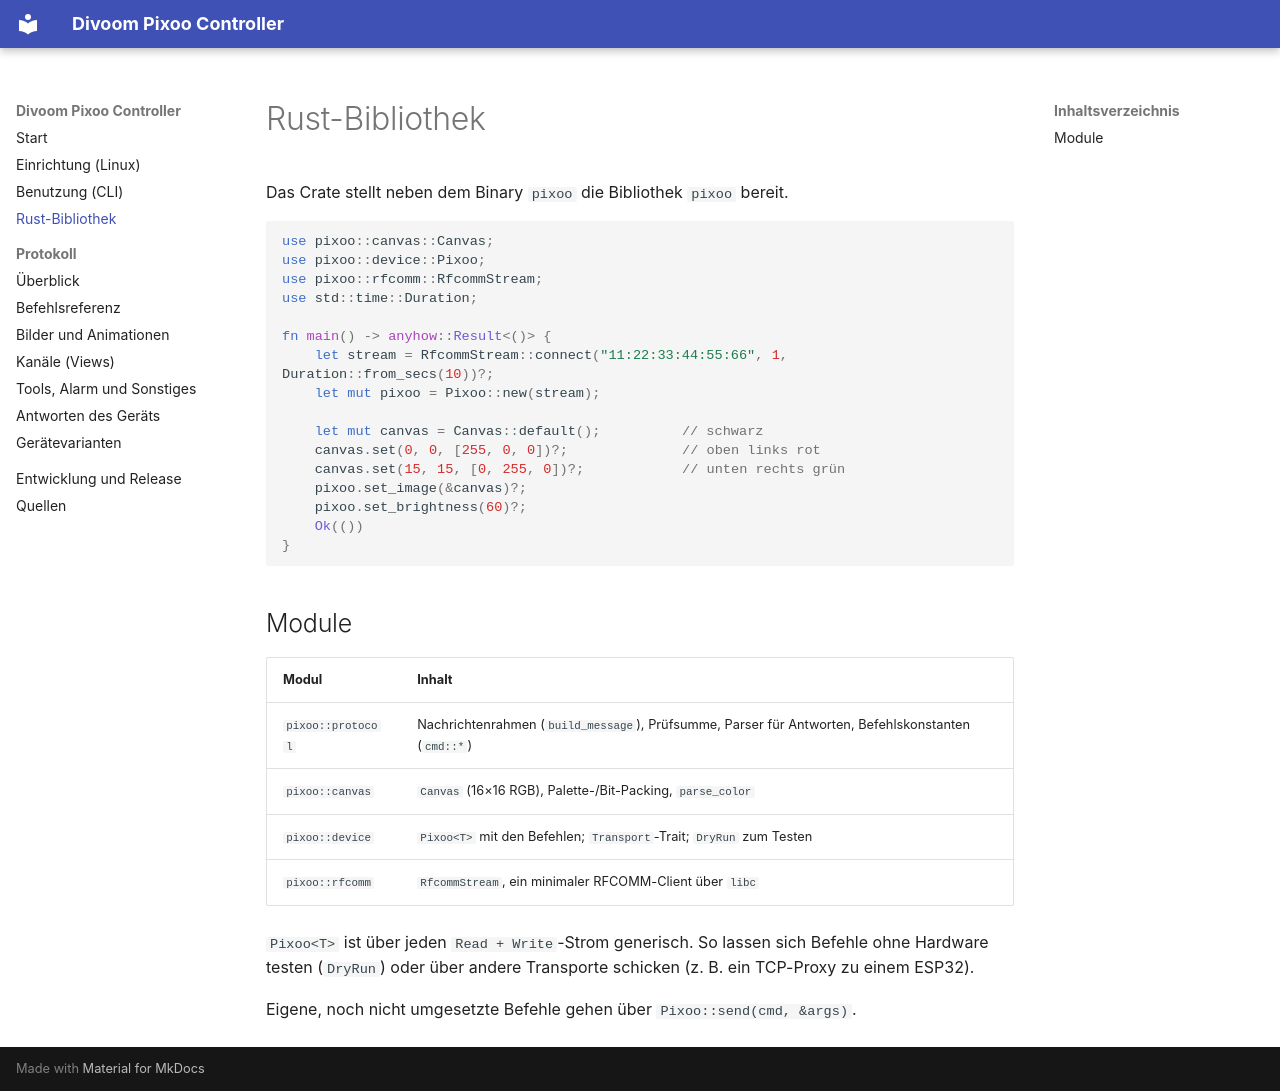

repository: RincewindWizzard/divoom-pixoo-controller · page: library/index.html · generator: mkdocs

# Rust-Bibliothek

Das Crate stellt neben dem Binary `pixoo` die Bibliothek `pixoo` bereit.

```rust
use pixoo::canvas::Canvas;
use pixoo::device::Pixoo;
use pixoo::rfcomm::RfcommStream;
use std::time::Duration;

fn main() -> anyhow::Result<()> {
    let stream = RfcommStream::connect("11:22:33:44:55:66", 1, Duration::from_secs(10))?;
    let mut pixoo = Pixoo::new(stream);

    let mut canvas = Canvas::default();          // schwarz
    canvas.set(0, 0, [255, 0, 0])?;              // oben links rot
    canvas.set(15, 15, [0, 255, 0])?;            // unten rechts grün
    pixoo.set_image(&canvas)?;
    pixoo.set_brightness(60)?;
    Ok(())
}
```

## Module

| Modul | Inhalt |
| --- | --- |
| `pixoo::protocol` | Nachrichtenrahmen (`build_message`), Prüfsumme, Parser für Antworten, Befehlskonstanten (`cmd::*`) |
| `pixoo::canvas` | `Canvas` (16×16 RGB), Palette-/Bit-Packing, `parse_color` |
| `pixoo::device` | `Pixoo<T>` mit den Befehlen; `Transport`-Trait; `DryRun` zum Testen |
| `pixoo::rfcomm` | `RfcommStream`, ein minimaler RFCOMM-Client über `libc` |

`Pixoo<T>` ist über jeden `Read + Write`-Strom generisch. So lassen sich
Befehle ohne Hardware testen (`DryRun`) oder über andere Transporte schicken
(z. B. ein TCP-Proxy zu einem ESP32).

Eigene, noch nicht umgesetzte Befehle gehen über `Pixoo::send(cmd, &args)`.
